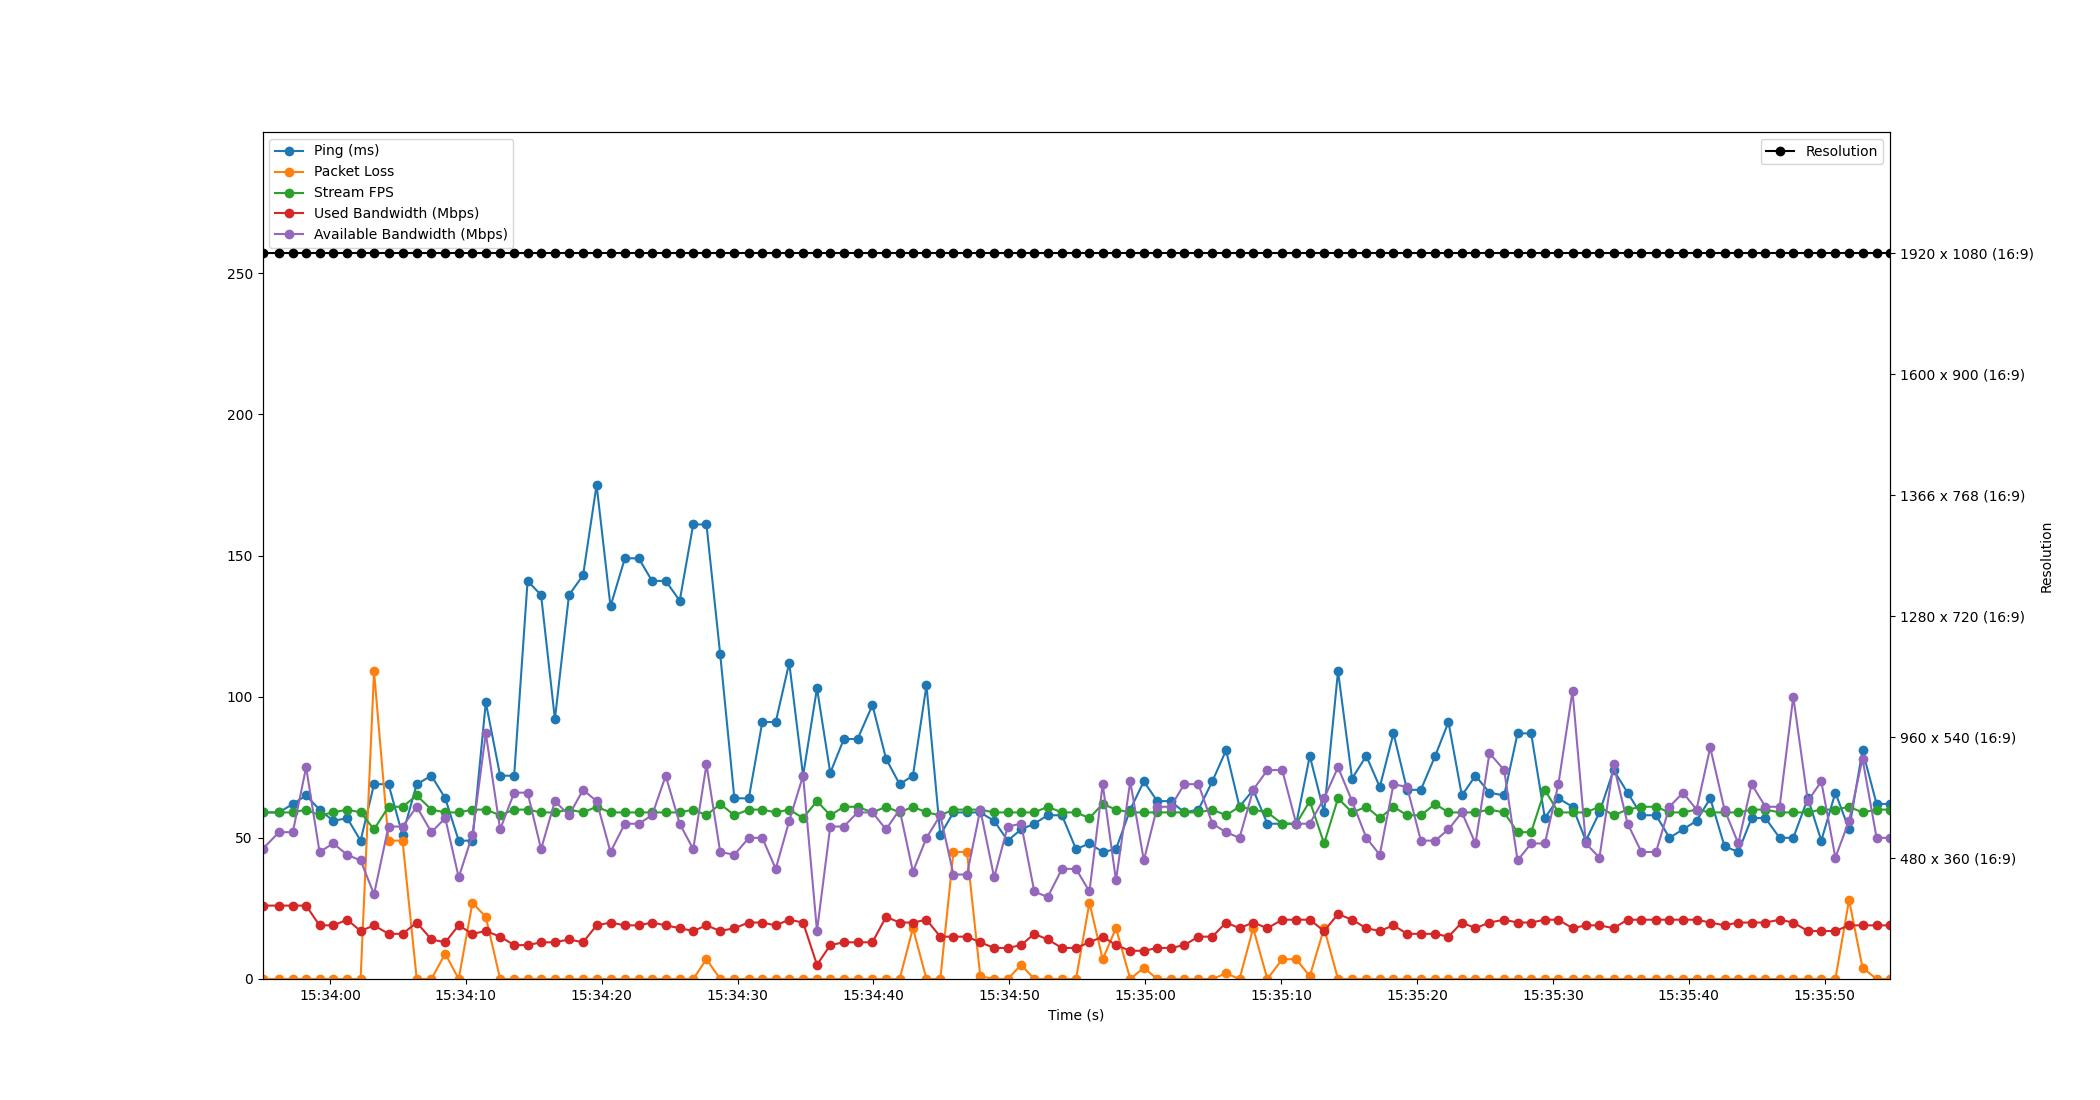

Source data for this figure (header and first rows):
Time, Timestamp, Ping, Packet Loss, Stream FPS, Used Bandwidth, Resolution, Available Bandwidth
1.6689300537109375e-06, 2023-07-19 15:33:55.039923, 59, 0, 59, 26, 1920 x 1080 (16:9), 46
1.215, 2023-07-19 15:33:56.254489, 59, 0, 59, 26, 1920 x 1080 (16:9), 52
2.23, 2023-07-19 15:33:57.269604, 62, 0, 59, 26, 1920 x 1080 (16:9), 52
3.21, 2023-07-19 15:33:58.250239, 65, 0, 60, 26, 1920 x 1080 (16:9), 75
4.197, 2023-07-19 15:33:59.236980, 60, 0, 58, 19, 1920 x 1080 (16:9), 45
5.208, 2023-07-19 15:34:00.248145, 56, 0, 59, 19, 1920 x 1080 (16:9), 48
6.232, 2023-07-19 15:34:01.271508, 57, 0, 60, 21, 1920 x 1080 (16:9), 44
7.22, 2023-07-19 15:34:02.259826, 49, 0, 59, 17, 1920 x 1080 (16:9), 42
8.208, 2023-07-19 15:34:03.247757, 69, 109, 53, 19, 1920 x 1080 (16:9), 30
9.272, 2023-07-19 15:34:04.312053, 69, 49, 61, 16, 1920 x 1080 (16:9), 54
10.3, 2023-07-19 15:34:05.344019, 51, 49, 61, 16, 1920 x 1080 (16:9), 54
11.35, 2023-07-19 15:34:06.389383, 69, 0, 65, 20, 1920 x 1080 (16:9), 61
12.43, 2023-07-19 15:34:07.471481, 72, 0, 60, 14, 1920 x 1080 (16:9), 52
13.45, 2023-07-19 15:34:08.487556, 64, 9, 59, 13, 1920 x 1080 (16:9), 57
14.44, 2023-07-19 15:34:09.477004, 49, 0, 59, 19, 1920 x 1080 (16:9), 36
15.45, 2023-07-19 15:34:10.487645, 49, 27, 60, 16, 1920 x 1080 (16:9), 51
16.43, 2023-07-19 15:34:11.472122, 98, 22, 60, 17, 1920 x 1080 (16:9), 87
17.49, 2023-07-19 15:34:12.527950, 72, 0, 58, 15, 1920 x 1080 (16:9), 53
18.52, 2023-07-19 15:34:13.558388, 72, 0, 60, 12, 1920 x 1080 (16:9), 66
19.51, 2023-07-19 15:34:14.546490, 141, 0, 60, 12, 1920 x 1080 (16:9), 66
20.5, 2023-07-19 15:34:15.539689, 136, 0, 59, 13, 1920 x 1080 (16:9), 46
21.52, 2023-07-19 15:34:16.558493, 92, 0, 59, 13, 1920 x 1080 (16:9), 63
22.55, 2023-07-19 15:34:17.593451, 136, 0, 60, 14, 1920 x 1080 (16:9), 58
23.59, 2023-07-19 15:34:18.630496, 143, 0, 59, 13, 1920 x 1080 (16:9), 67
24.59, 2023-07-19 15:34:19.625140, 175, 0, 61, 19, 1920 x 1080 (16:9), 63
25.61, 2023-07-19 15:34:20.648771, 132, 0, 59, 20, 1920 x 1080 (16:9), 45
26.67, 2023-07-19 15:34:21.705747, 149, 0, 59, 19, 1920 x 1080 (16:9), 55
27.68, 2023-07-19 15:34:22.723965, 149, 0, 59, 19, 1920 x 1080 (16:9), 55
28.67, 2023-07-19 15:34:23.708566, 141, 0, 59, 20, 1920 x 1080 (16:9), 58
29.67, 2023-07-19 15:34:24.710602, 141, 0, 59, 19, 1920 x 1080 (16:9), 72
30.7, 2023-07-19 15:34:25.742486, 134, 0, 59, 18, 1920 x 1080 (16:9), 55
31.7, 2023-07-19 15:34:26.735878, 161, 0, 60, 17, 1920 x 1080 (16:9), 46
32.67, 2023-07-19 15:34:27.710484, 161, 7, 58, 19, 1920 x 1080 (16:9), 76
33.68, 2023-07-19 15:34:28.721220, 115, 0, 62, 17, 1920 x 1080 (16:9), 45
34.72, 2023-07-19 15:34:29.764451, 64, 0, 58, 18, 1920 x 1080 (16:9), 44
35.79, 2023-07-19 15:34:30.826199, 64, 0, 60, 20, 1920 x 1080 (16:9), 50
36.78, 2023-07-19 15:34:31.818489, 91, 0, 60, 20, 1920 x 1080 (16:9), 50
37.77, 2023-07-19 15:34:32.805684, 91, 0, 59, 19, 1920 x 1080 (16:9), 39
38.76, 2023-07-19 15:34:33.800923, 112, 0, 60, 21, 1920 x 1080 (16:9), 56
39.78, 2023-07-19 15:34:34.820140, 72, 0, 57, 20, 1920 x 1080 (16:9), 72
40.8, 2023-07-19 15:34:35.843410, 103, 0, 63, 5, 1920 x 1080 (16:9), 17
41.78, 2023-07-19 15:34:36.821089, 73, 0, 58, 12, 1920 x 1080 (16:9), 54
42.78, 2023-07-19 15:34:37.820938, 85, 0, 61, 13, 1920 x 1080 (16:9), 54
43.79, 2023-07-19 15:34:38.829803, 85, 0, 61, 13, 1920 x 1080 (16:9), 59
44.88, 2023-07-19 15:34:39.923400, 97, 0, 59, 13, 1920 x 1080 (16:9), 59
45.89, 2023-07-19 15:34:40.926490, 78, 0, 61, 22, 1920 x 1080 (16:9), 53
46.88, 2023-07-19 15:34:41.924674, 69, 0, 59, 20, 1920 x 1080 (16:9), 60
47.86, 2023-07-19 15:34:42.904086, 72, 18, 61, 20, 1920 x 1080 (16:9), 38
48.86, 2023-07-19 15:34:43.900757, 104, 0, 59, 21, 1920 x 1080 (16:9), 50
49.88, 2023-07-19 15:34:44.917239, 51, 0, 58, 15, 1920 x 1080 (16:9), 58
50.85, 2023-07-19 15:34:45.885537, 59, 45, 60, 15, 1920 x 1080 (16:9), 37
51.84, 2023-07-19 15:34:46.879824, 59, 45, 60, 15, 1920 x 1080 (16:9), 37
52.82, 2023-07-19 15:34:47.860022, 59, 1, 60, 13, 1920 x 1080 (16:9), 60
53.84, 2023-07-19 15:34:48.880265, 56, 0, 59, 11, 1920 x 1080 (16:9), 36
54.84, 2023-07-19 15:34:49.882511, 49, 0, 59, 11, 1920 x 1080 (16:9), 54
55.82, 2023-07-19 15:34:50.861942, 53, 5, 59, 12, 1920 x 1080 (16:9), 55
56.79, 2023-07-19 15:34:51.834489, 55, 0, 59, 16, 1920 x 1080 (16:9), 31
57.78, 2023-07-19 15:34:52.818065, 58, 0, 61, 14, 1920 x 1080 (16:9), 29
58.83, 2023-07-19 15:34:53.871609, 58, 0, 59, 11, 1920 x 1080 (16:9), 39
59.86, 2023-07-19 15:34:54.904503, 46, 0, 59, 11, 1920 x 1080 (16:9), 39
... 59 more rows
